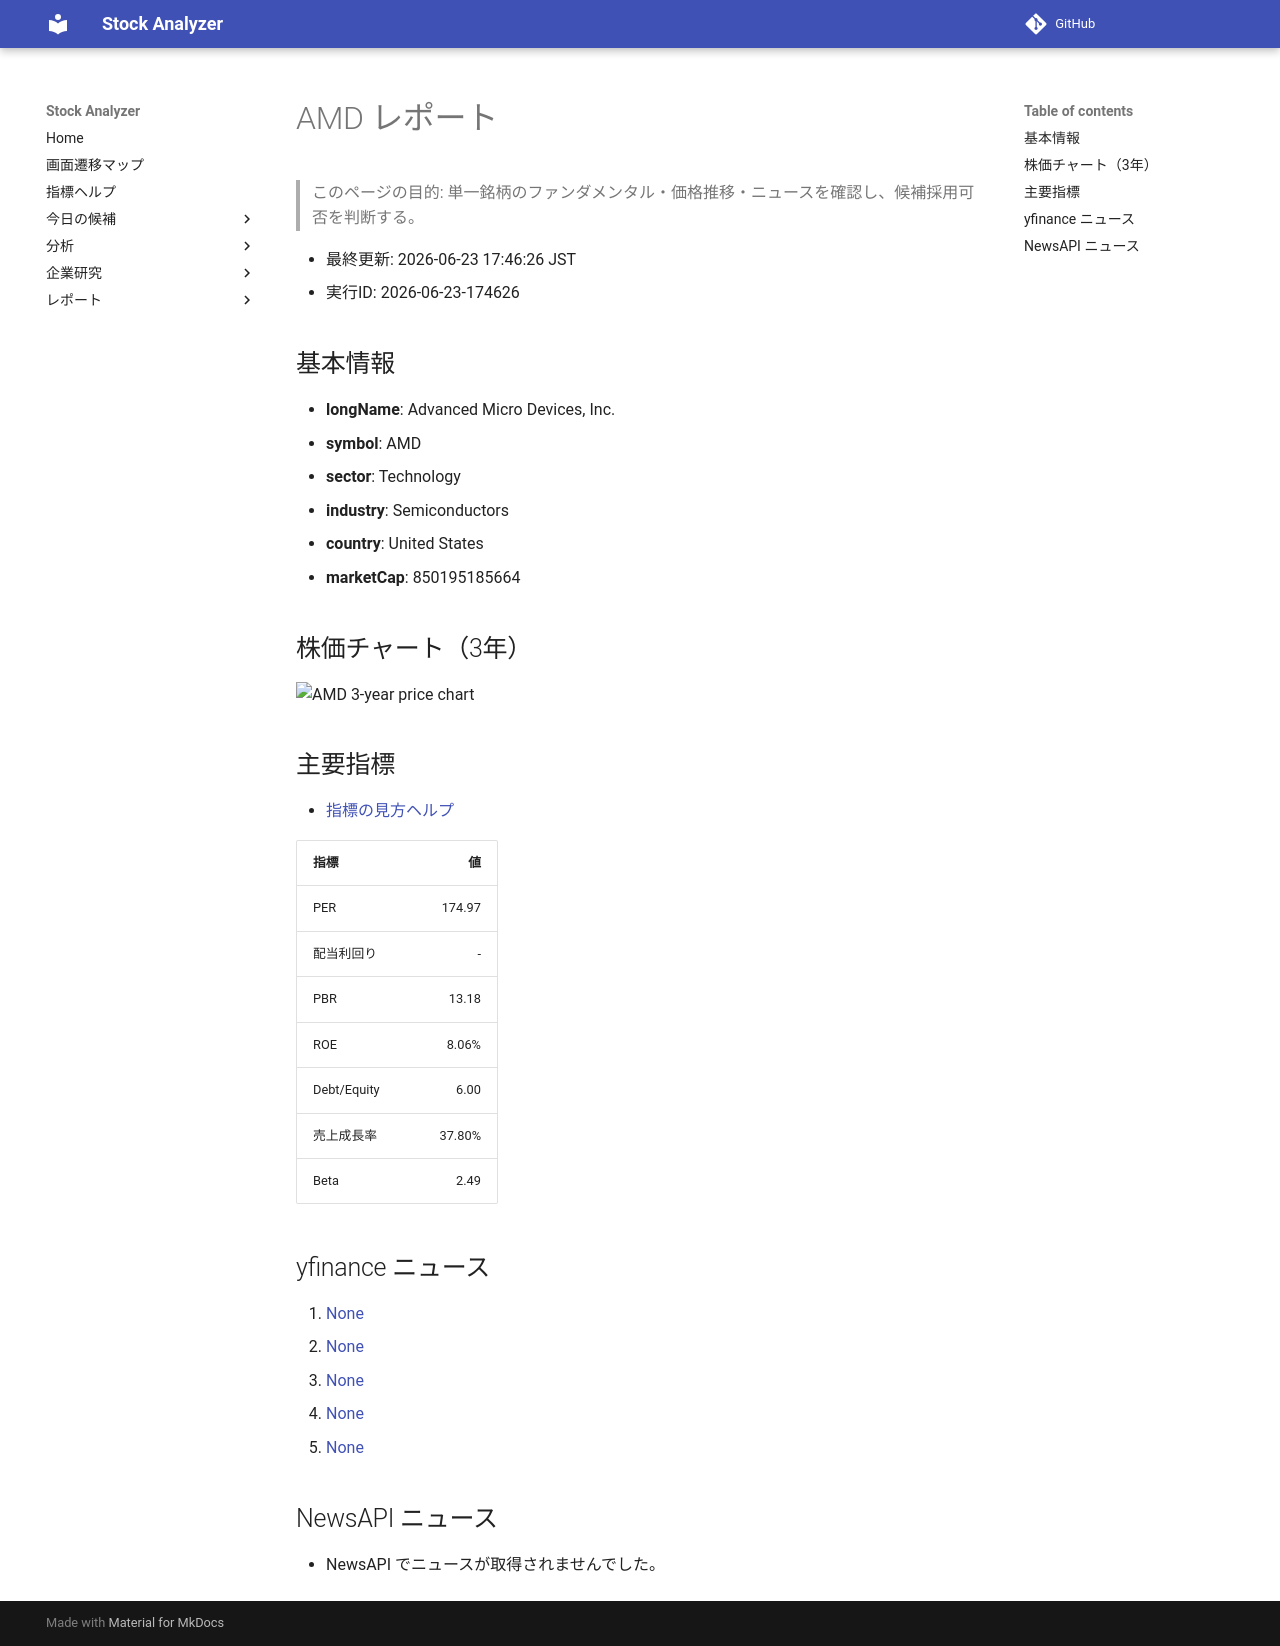

repository: Yumi-note/Making-APP · page: reports/2026-06-23/174626/AMD/index.html · generator: mkdocs

# AMD レポート

> このページの目的: 単一銘柄のファンダメンタル・価格推移・ニュースを確認し、候補採用可否を判断する。

- 最終更新: 2026-06-23 17:46:26 JST
- 実行ID: 2026-06-23-174626

## 基本情報

- **longName**: Advanced Micro Devices, Inc.
- **symbol**: AMD
- **sector**: Technology
- **industry**: Semiconductors
- **country**: United States
- **marketCap**: 850195185664

## 株価チャート（3年）

![AMD 3-year price chart](AMD_3y.png)

## 主要指標

- [指標の見方ヘルプ](../../../../indicators.md)

| 指標 | 値 |
|---|---:|
| PER | 174.97 |
| 配当利回り | - |
| PBR | 13.18 |
| ROE | 8.06% |
| Debt/Equity | 6.00 |
| 売上成長率 | 37.80% |
| Beta | 2.49 |

## yfinance ニュース

1. [None](None)
2. [None](None)
3. [None](None)
4. [None](None)
5. [None](None)

## NewsAPI ニュース

- NewsAPI でニュースが取得されませんでした。
